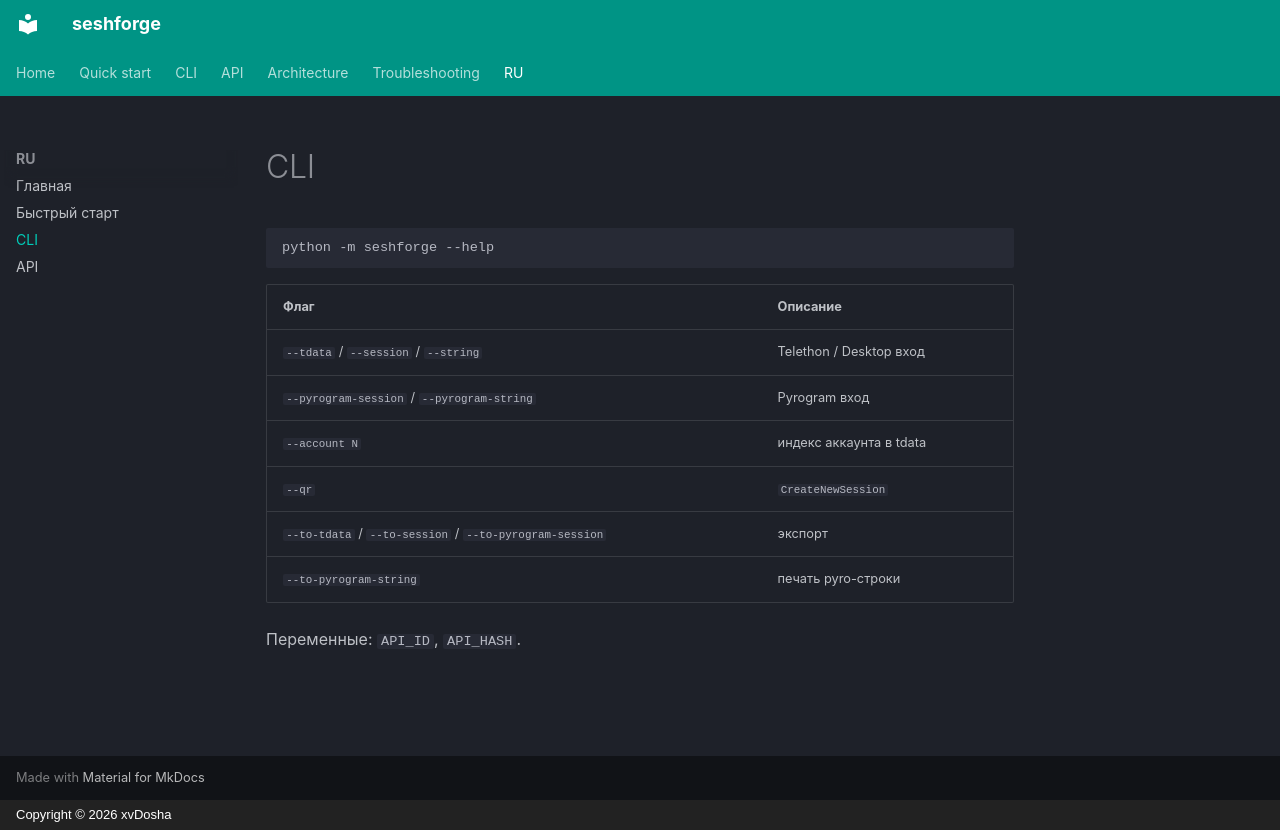

repository: xvDoshik/seshforge · page: ru/cli/index.html · generator: mkdocs · copyright: Copyright © 2026 xvDosha

# CLI

```bash
python -m seshforge --help
```

| Флаг | Описание |
|------|----------|
| `--tdata` / `--session` / `--string` | Telethon / Desktop вход |
| `--pyrogram-session` / `--pyrogram-string` | Pyrogram вход |
| `--account N` | индекс аккаунта в tdata |
| `--qr` | `CreateNewSession` |
| `--to-tdata` / `--to-session` / `--to-pyrogram-session` | экспорт |
| `--to-pyrogram-string` | печать pyro-строки |

Переменные: `API_ID`, `API_HASH`.
